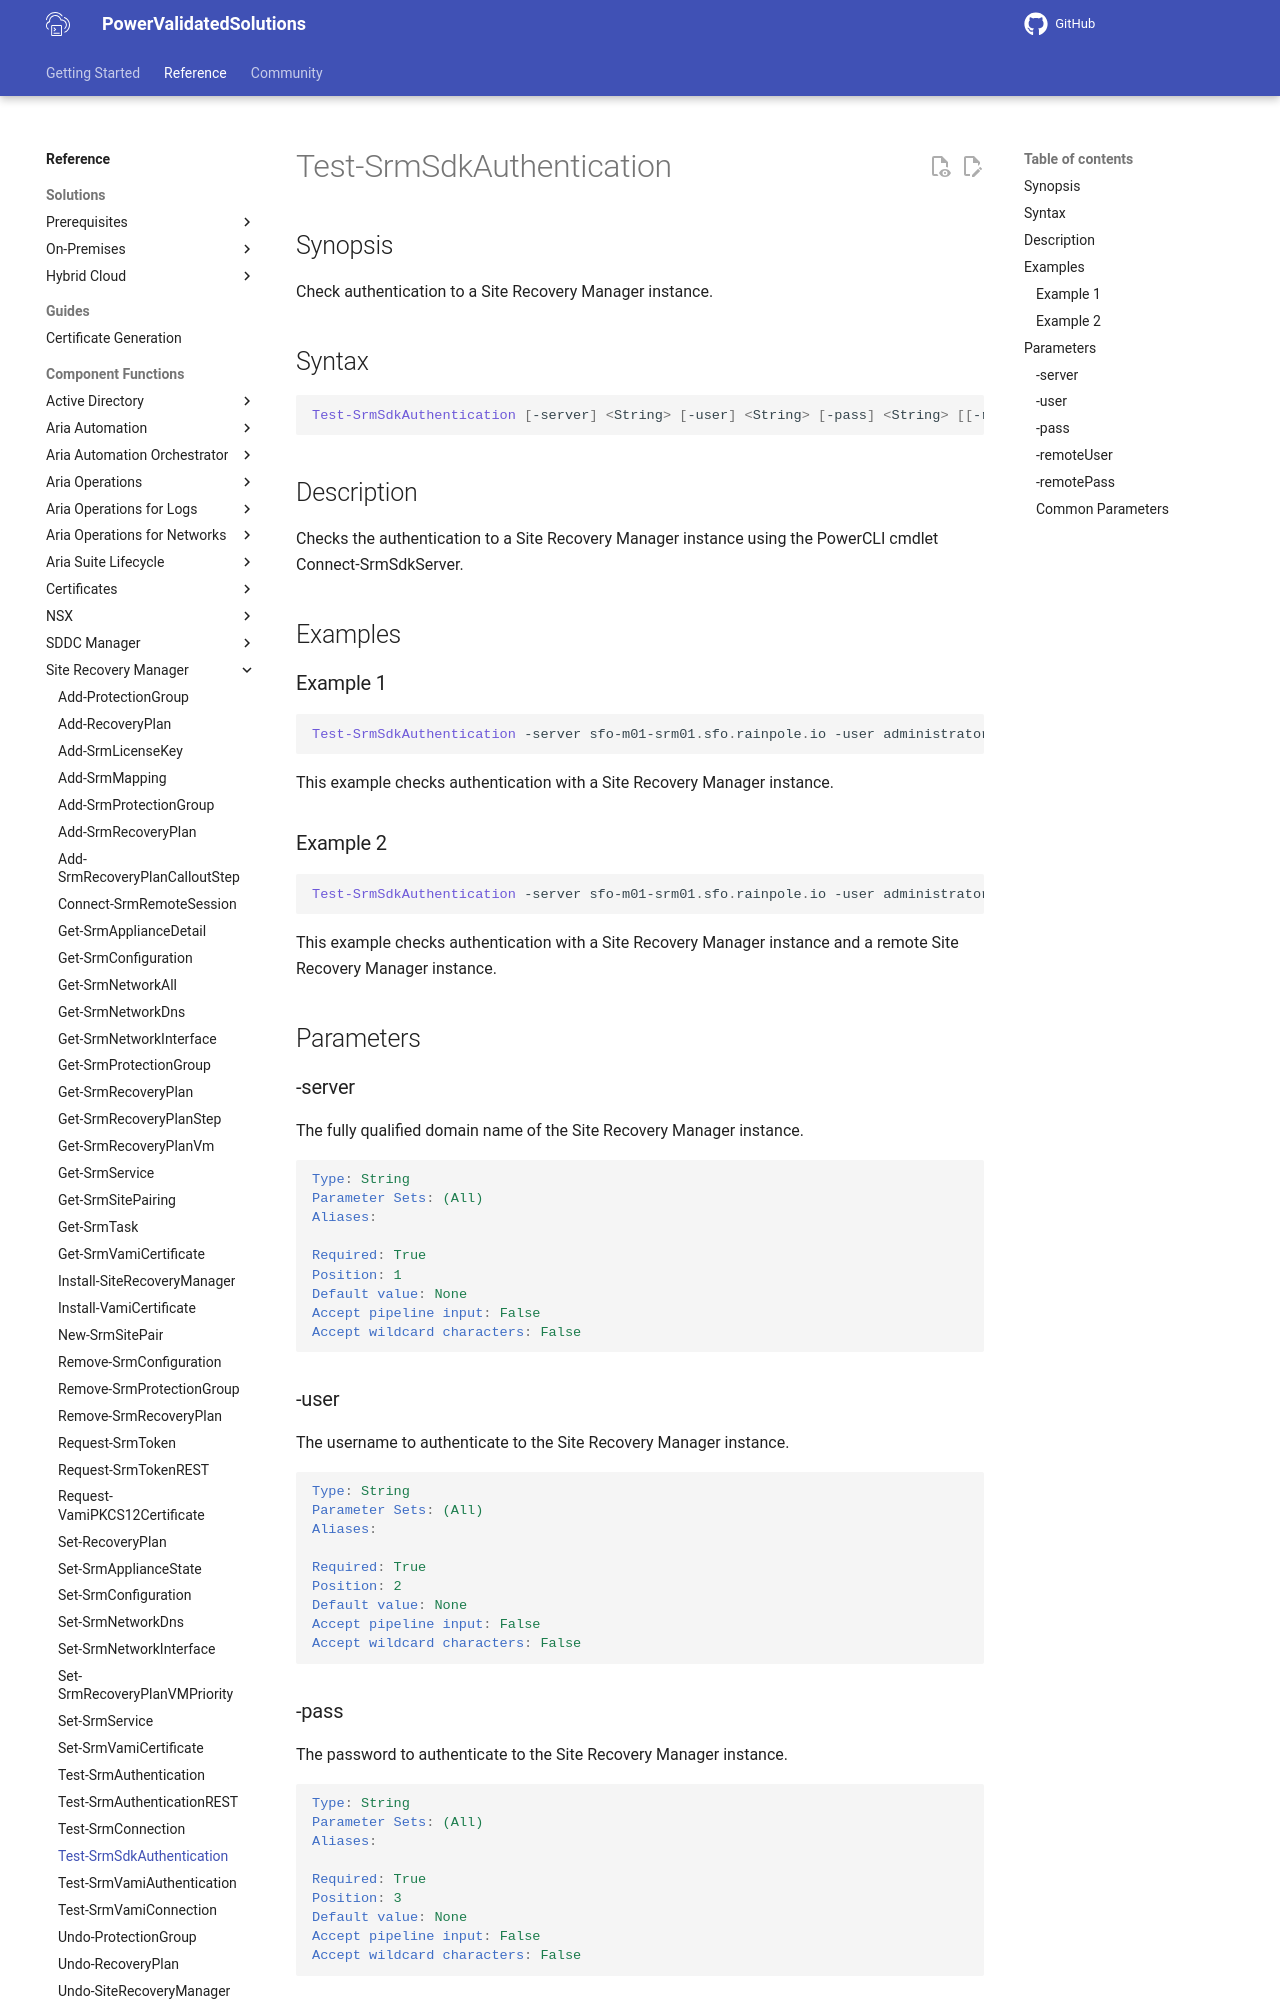

repository: vmware/power-validated-solutions-for-cloud-foundation · page: documentation/functions/site-recovery-manager/Test-SrmSdkAuthentication/index.html · generator: mkdocs

# Test-SrmSdkAuthentication

## Synopsis

Check authentication to a Site Recovery Manager instance.

## Syntax

```powershell
Test-SrmSdkAuthentication [-server] <String> [-user] <String> [-pass] <String> [[-remoteUser] <String>] [[-remotePass] <String>] [<CommonParameters>]
```

## Description

Checks the authentication to a Site Recovery Manager instance using the PowerCLI cmdlet Connect-SrmSdkServer.

## Examples

### Example 1

```powershell
Test-SrmSdkAuthentication -server sfo-m01-srm01.sfo.rainpole.io -user administrator@vsphere.local -pass VMw@re1!
```

This example checks authentication with a Site Recovery Manager instance.

### Example 2

```powershell
Test-SrmSdkAuthentication -server sfo-m01-srm01.sfo.rainpole.io -user administrator@vsphere.local -pass VMw@re1! -remoteUser administrator@vsphere.local -remotePass VMw@re1!
```

This example checks authentication with a Site Recovery Manager instance and a remote Site Recovery Manager instance.

## Parameters

### -server

The fully qualified domain name of the Site Recovery Manager instance.

```yaml
Type: String
Parameter Sets: (All)
Aliases:

Required: True
Position: 1
Default value: None
Accept pipeline input: False
Accept wildcard characters: False
```

### -user

The username to authenticate to the Site Recovery Manager instance.

```yaml
Type: String
Parameter Sets: (All)
Aliases:

Required: True
Position: 2
Default value: None
Accept pipeline input: False
Accept wildcard characters: False
```
